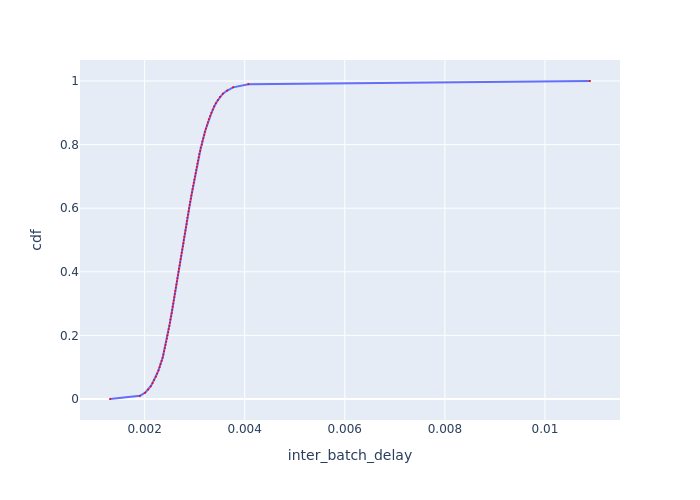

Data behind this chart, as committed beside it:
cdf, inter_batch_delay
0.0, 0.001308
0.01, 0.001906
0.02, 0.002011
0.03, 0.002072
0.04, 0.002123
0.05, 0.002157
0.06, 0.002192
0.07, 0.002227
0.08, 0.00225
0.09, 0.002277
0.1, 0.0023
0.11, 0.002318
0.12, 0.002341
0.13, 0.00236
0.14, 0.002374
0.15, 0.002389
0.16, 0.002403
0.17, 0.002418
0.18, 0.002432
0.19, 0.002447
0.2, 0.002457
0.21, 0.002471
0.22, 0.002481
0.23, 0.002496
0.24, 0.002506
0.25, 0.002516
0.26, 0.002531
0.27, 0.002541
0.28, 0.002552
0.29, 0.002562
0.3, 0.002572
0.31, 0.002582
0.32, 0.002593
0.33, 0.002603
0.34, 0.002614
0.35, 0.002624
0.36, 0.002635
0.37, 0.002645
0.38, 0.002656
0.39, 0.002666
0.4, 0.002677
0.41, 0.002688
0.42, 0.002699
0.43, 0.002709
0.44, 0.00272
0.45, 0.002731
0.46, 0.002742
0.47, 0.002753
0.48, 0.002764
0.49, 0.002775
0.5, 0.002781
0.51, 0.002792
0.52, 0.002803
0.53, 0.002814
0.54, 0.002826
0.55, 0.002837
0.56, 0.002843
0.57, 0.002854
0.58, 0.002866
0.59, 0.002877
... 41 more rows
